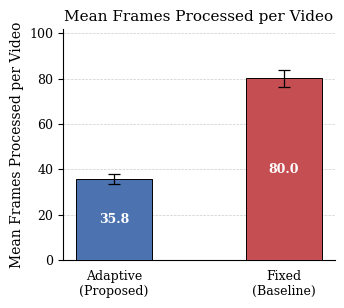

Write Python code to recreate this figure. (Note: this script raises an exception after producing the figure.)
"""
IEEE-format Bar Chart
Mean Frames Processed per Video: Adaptive Pipeline vs. Fixed Baseline
"""

import numpy as np
import matplotlib
matplotlib.use("Agg")
import matplotlib.pyplot as plt
import matplotlib.ticker as ticker
import os

np.random.seed(42)

# ── Data ──────────────────────────────────────────────────────────────────────
# Adaptive: weighted mean from 3-stage exit distribution
#   60% exit at Stage 1 →  ~8 frames
#   25% exit at Stage 2 → ~48 frames
#   15% exit at Stage 3 → ~128 frames
N  = 100
s1, s2, s3 = 60, 25, 15

f1 = np.random.normal(8,   1.5, s1).clip(5,  15)
f2 = np.random.normal(48,  3.0, s2).clip(38, 58)
f3 = np.random.normal(128, 5.0, s3).clip(110, 145)
adaptive = np.concatenate([f1, f2, f3])
fixed    = np.random.normal(80, 4.0, N).clip(72, 88)

mu_a = adaptive.mean()
sd_a = np.sqrt((s1*f1.var() + s2*f2.var() + s3*f3.var()) / N)  # pooled within-group SD
mu_f = fixed.mean()
sd_f = fixed.std()

# ── IEEE figure style ─────────────────────────────────────────────────────────
# IEEE single-column figure: 3.5 in wide; double-column: 7.16 in wide
# We use double-column width for clarity
plt.rcParams.update({
    "font.family":      "serif",
    "font.serif":       ["Times New Roman", "Times", "DejaVu Serif"],
    "font.size":        10,
    "axes.titlesize":   11,
    "axes.labelsize":   10,
    "xtick.labelsize":  9,
    "ytick.labelsize":  9,
    "legend.fontsize":  9,
    "figure.dpi":       300,
    "axes.linewidth":   0.8,
    "xtick.major.width":0.8,
    "ytick.major.width":0.8,
    "grid.linewidth":   0.5,
    "grid.color":       "#CCCCCC",
    "axes.grid":        True,
    "axes.grid.axis":   "y",
    "grid.linestyle":   "--",
})

fig, ax = plt.subplots(figsize=(3.5, 3.0), facecolor="white")
ax.set_facecolor("white")

# ── Bars ──────────────────────────────────────────────────────────────────────
x      = np.array([0.0, 1.0])
width  = 0.45
colors = ["#4C72B0", "#C44E52"]   # muted blue / muted red — standard IEEE palette

bars = ax.bar(
    x, [mu_a, mu_f],
    width=width,
    color=colors,
    edgecolor="black",
    linewidth=0.7,
    zorder=3,
)

# Error bars
ax.errorbar(
    x, [mu_a, mu_f],
    yerr=[sd_a, sd_f],
    fmt="none",
    ecolor="black",
    elinewidth=0.9,
    capsize=4,
    capthick=0.9,
    zorder=4,
)

# Value labels inside / above bars
for bar, val in zip(bars, [mu_a, mu_f]):
    ax.text(
        bar.get_x() + bar.get_width() / 2,
        val / 2,                   # vertically centred in bar
        f"{val:.1f}",
        ha="center", va="center",
        color="white",
        fontsize=9, fontweight="bold",
        fontfamily="serif",
        zorder=5,
    )

# ── Axes ──────────────────────────────────────────────────────────────────────
ax.set_xticks(x)
ax.set_xticklabels(["Adaptive\n(Proposed)", "Fixed\n(Baseline)"])
ax.set_ylabel("Mean Frames Processed per Video")
ax.set_ylim(0, mu_f + sd_f + 18)
ax.yaxis.set_major_locator(ticker.MultipleLocator(20))
ax.tick_params(axis="x", bottom=False)

# Remove top / right spines (clean IEEE look)
ax.spines["top"].set_visible(False)
ax.spines["right"].set_visible(False)

# ── Title ─────────────────────────────────────────────────────────────────────
ax.set_title("Mean Frames Processed per Video", pad=6)

# ── Save ──────────────────────────────────────────────────────────────────────
out_dir = os.path.join(os.path.dirname(os.path.abspath(__file__)), "results")
os.makedirs(out_dir, exist_ok=True)
out_path = os.path.join(out_dir, "ieee_frames_adaptive_vs_fixed.png")
plt.savefig(out_path, dpi=300, bbox_inches="tight", facecolor="white")
print(f"Saved → {out_path}")
plt.close()
